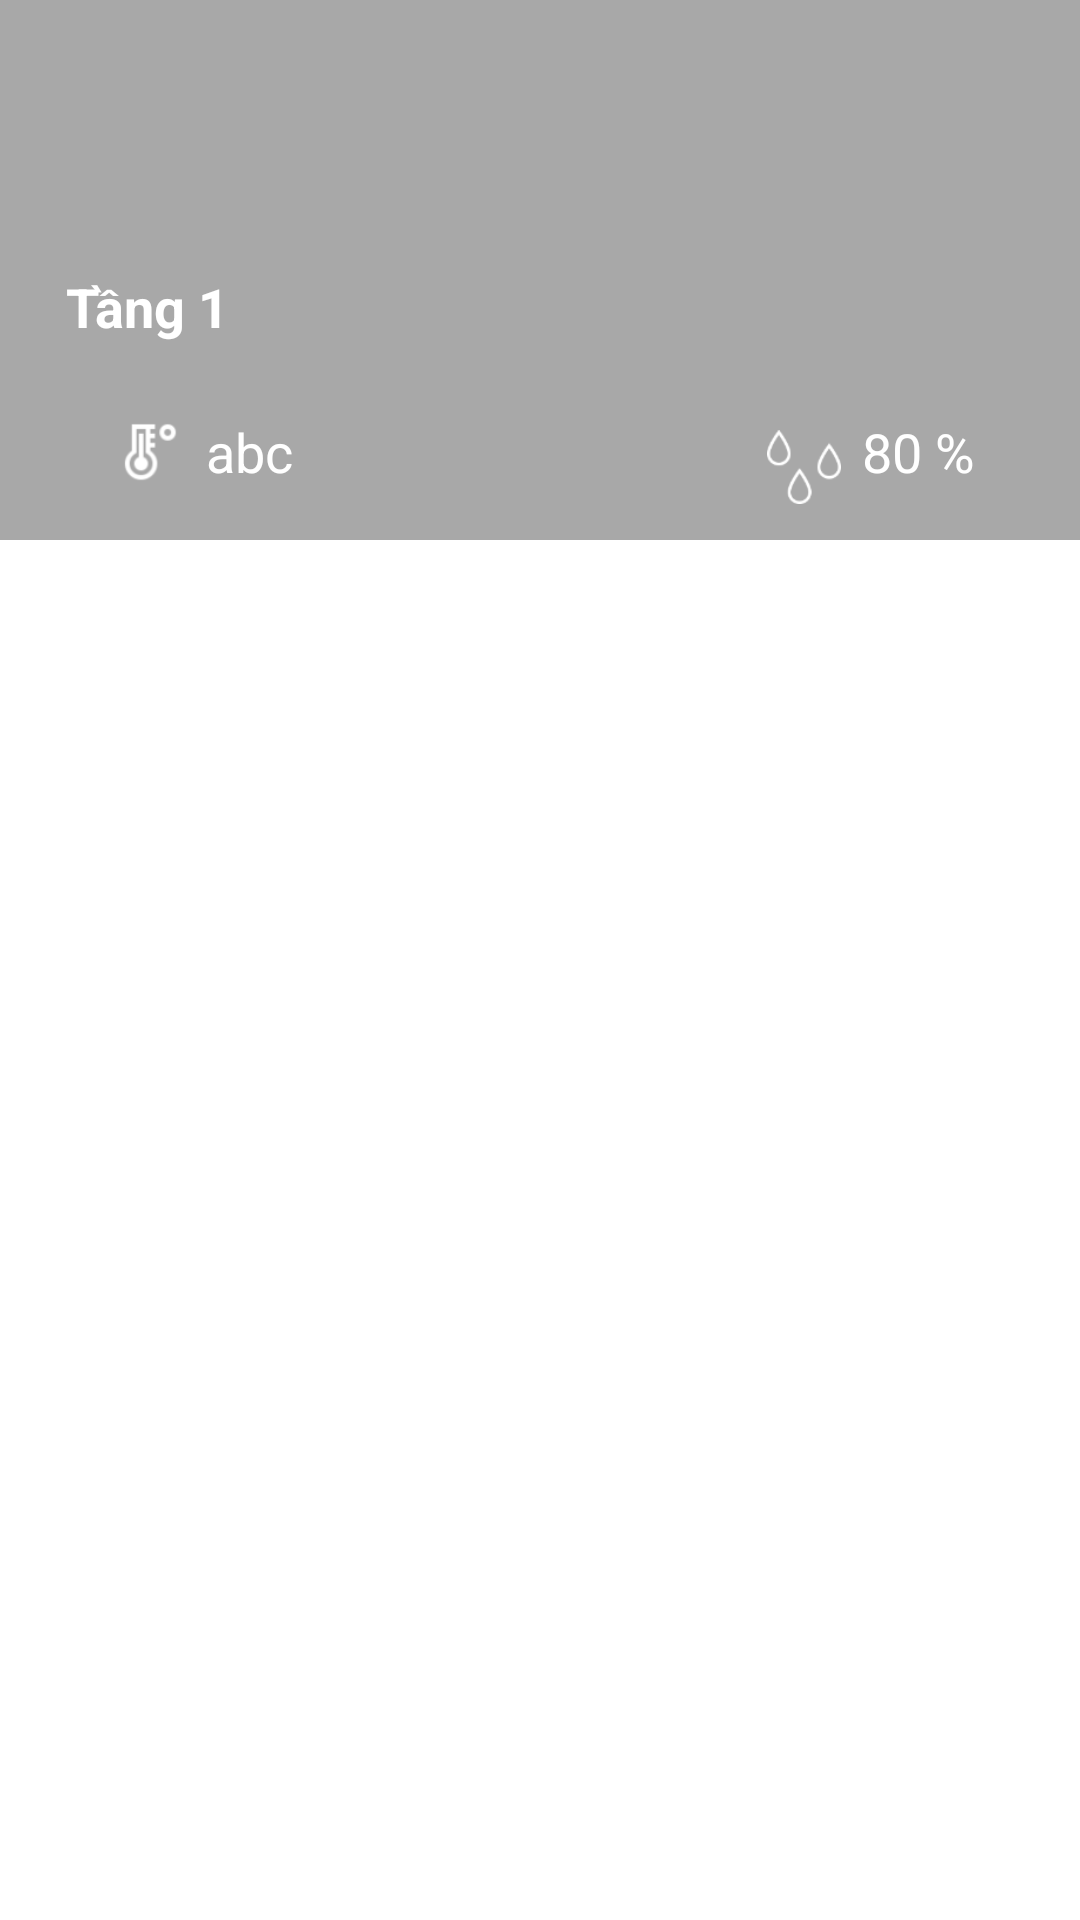

This screen was rendered from an Android layout file. Write that file and the resources it references.
<!-- AndroidManifest.xml: application theme AppTheme -->
<!-- res/layout/fragment_building.xml -->
<?xml version="1.0" encoding="utf-8"?>
<androidx.constraintlayout.widget.ConstraintLayout xmlns:android="http://schemas.android.com/apk/res/android"
    android:layout_width="match_parent"
    android:layout_height="match_parent"
    xmlns:app="http://schemas.android.com/apk/res-auto"
    android:background="@color/white">

    <ImageView
        android:id="@+id/imgCoverBuilding"
        android:layout_width="0dp"
        android:layout_height="0dp"
        android:scaleType="centerCrop"
        app:layout_constraintDimensionRatio="2:1"
        app:layout_constraintEnd_toEndOf="parent"
        app:layout_constraintStart_toStartOf="parent"
        app:layout_constraintTop_toBottomOf="@+id/appBarMain" />
    <View
        android:background="@color/black_bg_img"
        app:layout_constraintStart_toStartOf="@+id/imgCoverBuilding"
        app:layout_constraintTop_toTopOf="@+id/imgCoverBuilding"
        app:layout_constraintEnd_toEndOf="@id/imgCoverBuilding"
        app:layout_constraintBottom_toBottomOf="@+id/imgCoverBuilding"
        android:layout_width="0dp"
        android:layout_height="0dp"/>

    <TextView
        android:layout_marginBottom="@dimen/dimen_15dp"
        android:layout_marginStart="@dimen/dimen_15dp"
        android:id="@+id/lableFloor"
        android:gravity="left"
        style="@style/TextSp18"
        android:textColor="@color/white"
        android:textStyle="bold"
        android:padding="@dimen/dimen_7dp"
        android:text="@string/txtFloor_1"
        app:layout_constraintStart_toStartOf="@+id/imgCoverBuilding"
        app:layout_constraintBottom_toTopOf="@+id/iconNhietdo"
        android:layout_width="wrap_content"
        android:layout_height="wrap_content"/>

    <ImageView
        android:layout_marginStart="@dimen/dimen_20dp"
        android:scaleType="fitXY"
        android:layout_marginBottom="@dimen/dimen_15dp"
        android:id="@+id/iconNhietdo"
        android:layout_width="0dp"
        android:layout_height="0dp"
        android:padding="@dimen/dimen_2dp"
        android:src="@drawable/icon_nhietdo"
        app:layout_constraintBottom_toBottomOf="@+id/imgCoverBuilding"
        app:layout_constraintDimensionRatio="1:1"
        app:layout_constraintStart_toStartOf="@+id/lableFloor"
        app:layout_constraintWidth_percent="0.08" />
    <TextView
        android:text="abc"
        android:layout_marginStart="@dimen/dimen_5dp"
        android:id="@+id/tvNhietDo"
        style="@style/TextSp18"
        android:gravity="center"
        android:textColor="@color/white"
        app:layout_constraintStart_toEndOf="@+id/iconNhietdo"
        app:layout_constraintTop_toTopOf="@+id/iconNhietdo"
        app:layout_constraintBottom_toBottomOf="@+id/iconNhietdo"
        android:layout_width="wrap_content"
        android:layout_height="0dp"/>

    <ImageView
        android:layout_marginEnd="@dimen/dimen_5dp"
        android:layout_marginStart="@dimen/dimen_20dp"
        android:scaleType="fitXY"
        android:layout_marginBottom="@dimen/dimen_10dp"
        android:id="@+id/iconDoam"
        android:layout_width="0dp"
        android:layout_height="0dp"
        android:padding="@dimen/dimen_2dp"
        android:src="@drawable/icon_doam"
        app:layout_constraintBottom_toBottomOf="@+id/imgCoverBuilding"
        app:layout_constraintDimensionRatio="1:1"
        app:layout_constraintEnd_toStartOf="@+id/tvDoam"
        app:layout_constraintWidth_percent="0.08" />
    <TextView
        android:text="80 %"
        android:layout_marginEnd="@dimen/dimen_35dp"
        android:id="@+id/tvDoam"
        style="@style/TextSp18"
        android:gravity="center"
        android:textColor="@color/white"
        app:layout_constraintEnd_toEndOf="parent"
        app:layout_constraintTop_toTopOf="@+id/iconNhietdo"
        app:layout_constraintBottom_toBottomOf="@+id/iconNhietdo"
        android:layout_width="wrap_content"
        android:layout_height="0dp"/>

    <androidx.recyclerview.widget.RecyclerView
        android:visibility="gone"
        android:id="@+id/rcvScriptBuildingView"
        app:layout_constraintHeight_percent="0.12"
        app:layout_constraintEnd_toEndOf="parent"
        app:layout_constraintStart_toStartOf="parent"
        app:layout_constraintTop_toBottomOf="@+id/imgCoverBuilding"
        android:layout_width="0dp"
        android:layout_height="0dp"/>
    <androidx.recyclerview.widget.RecyclerView
        app:layoutManager="androidx.recyclerview.widget.LinearLayoutManager"
        android:paddingTop="@dimen/dimen_10dp"
        android:paddingBottom="@dimen/dimen_10dp"
        android:id="@+id/rcvRoomBuildingView"
        app:layout_constraintEnd_toEndOf="parent"
        app:layout_constraintStart_toStartOf="parent"
        app:layout_constraintTop_toBottomOf="@+id/rcvScriptBuildingView"
        android:layout_width="0dp"
        android:layout_height="wrap_content"/>

    <androidx.recyclerview.widget.RecyclerView
        android:layout_marginStart="@dimen/dimen_10dp"
        android:layout_marginEnd="@dimen/dimen_10dp"
        android:id="@+id/rcvSwitchBuildingView"
        android:layout_width="0dp"
        android:layout_height="0dp"
        app:layout_constraintBottom_toBottomOf="parent"
        app:layout_constraintEnd_toEndOf="parent"
        app:layout_constraintStart_toStartOf="parent"
        app:layout_constraintTop_toBottomOf="@+id/rcvRoomBuildingView" />

</androidx.constraintlayout.widget.ConstraintLayout>
<!-- resources referenced by this layout -->
<resources>
  <color name="black_bg_img">#57000000</color>
  <color name="white">#FFFFFFFF</color>
  <dimen name="dimen_10dp">10dp</dimen>
  <dimen name="dimen_15dp">15dp</dimen>
  <dimen name="dimen_20dp">20dp</dimen>
  <dimen name="dimen_2dp">2dp</dimen>
  <dimen name="dimen_35dp">35dp</dimen>
  <dimen name="dimen_5dp">5dp</dimen>
  <dimen name="dimen_7dp">7dp</dimen>
  <!-- drawable icon_doam: png bitmap (drawable, 2182 bytes) -->
  <!-- drawable icon_nhietdo: png bitmap (drawable, 1952 bytes) -->
  <string name="txtFloor_1">Tầng 1</string>
  <style name="TextSp18" parent="TextAppearance.AppCompat.Medium">
          <item name="android:textSize">@dimen/sp_18</item>
          <item name="android:textColor">@color/white</item>
          <item name="android:gravity">center</item>
      </style>
  <style name="AppTheme" parent="Theme.AppCompat.Light.DarkActionBar">
          
          <item name="colorPrimary">@color/appBar</item>
          <item name="colorPrimaryDark">@color/grey_20</item>
          <item name="colorButtonNormal">@color/black</item>
          <item name="colorAccent">@color/textAppBar</item>
  
          <item name="windowActionBar">false</item>
          <item name="windowNoTitle">true</item>
          <item name="drawerArrowStyle">@style/DrawerArrowStyle</item>
      </style>
  <dimen name="sp_18">18sp</dimen>
  <color name="appBar">#010D29</color>
  <color name="grey_20">#cccccc</color>
  <color name="black">#000000</color>
  <color name="textAppBar">#3497FD</color>
  <style name="DrawerArrowStyle" parent="@style/Widget.AppCompat.DrawerArrowToggle">
          <item name="spinBars">true</item>
          <item name="color">@color/textAppBar</item>
      </style>
</resources>
